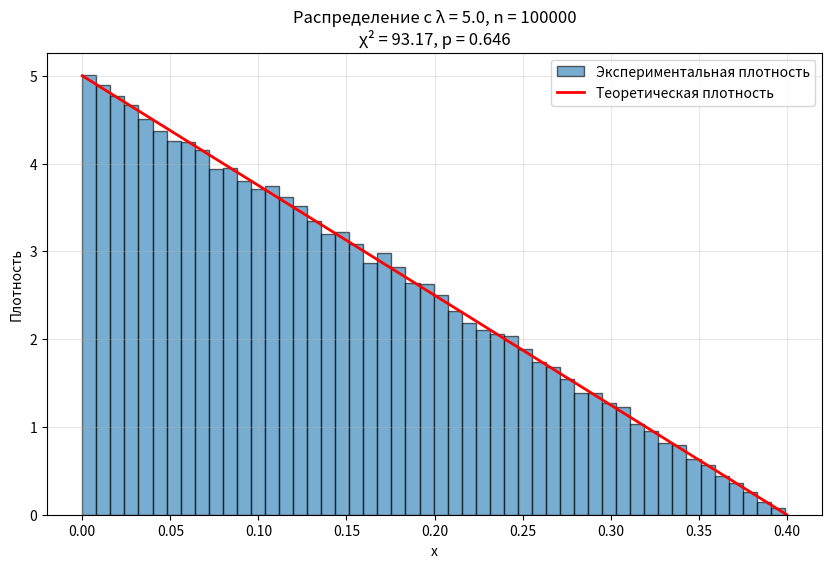
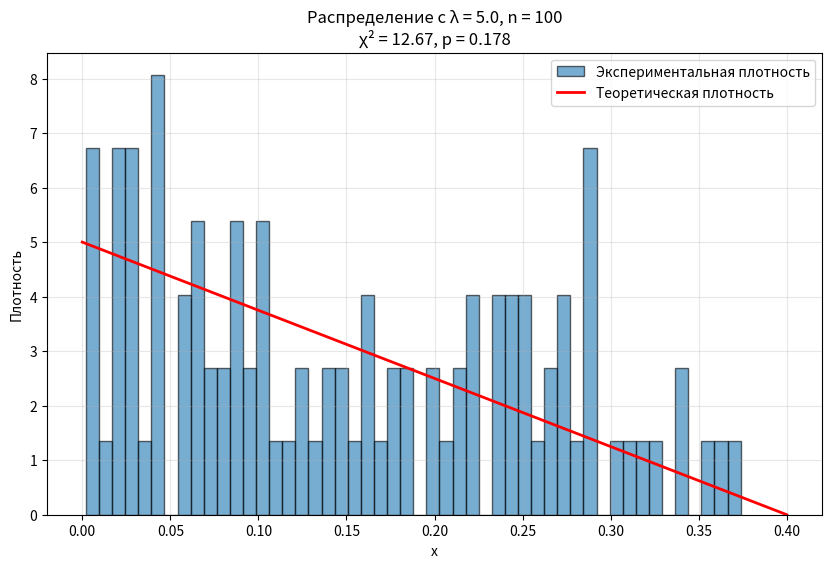
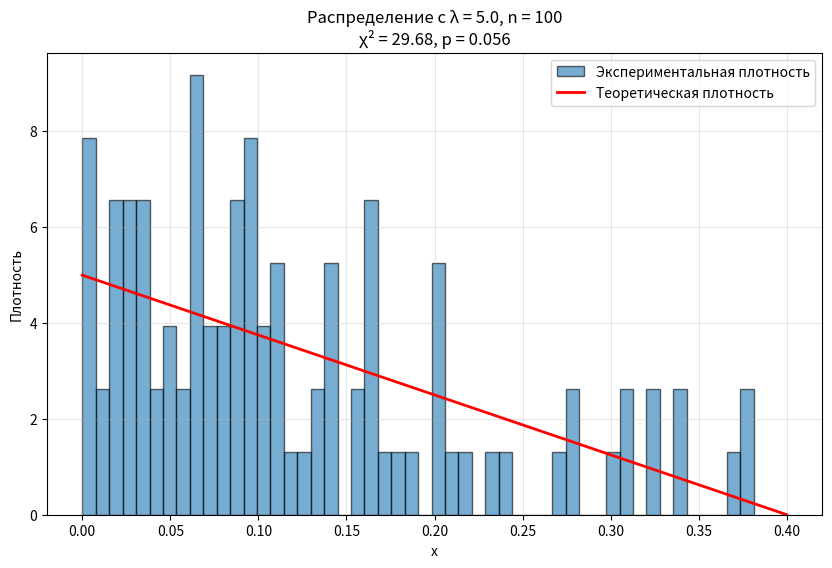
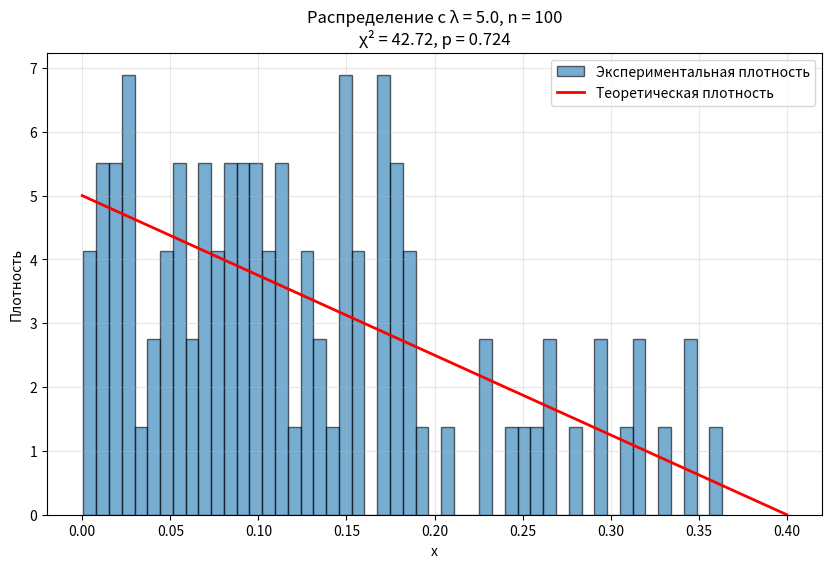
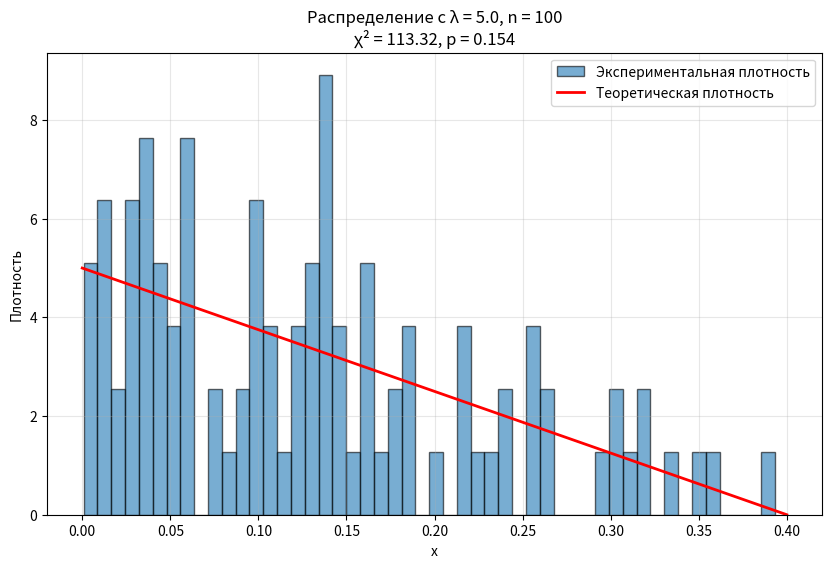
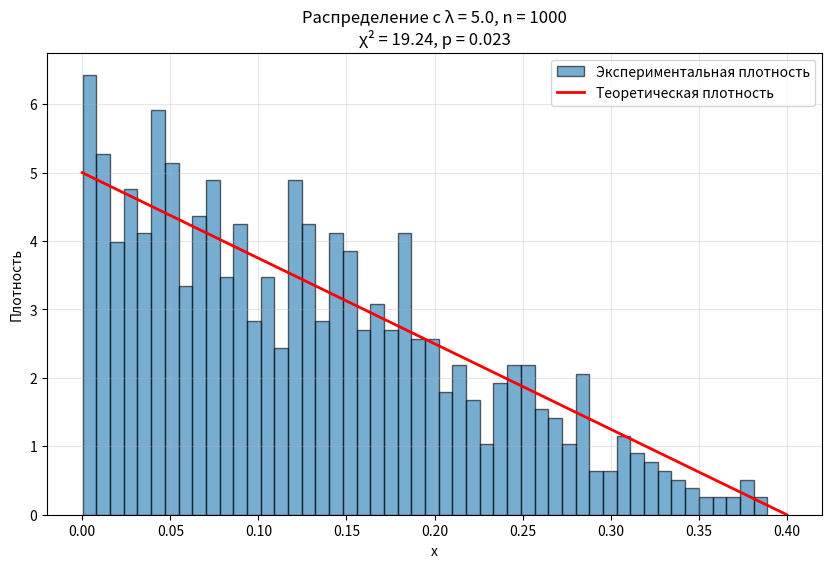
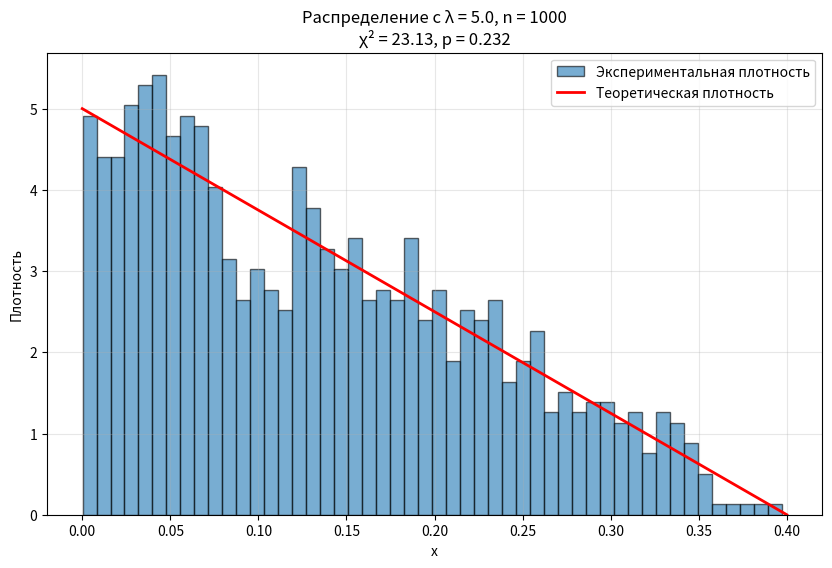
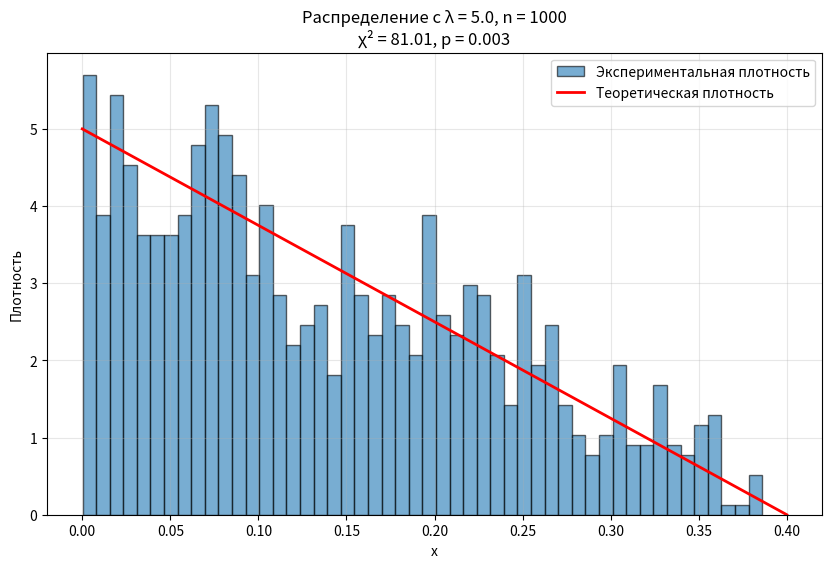
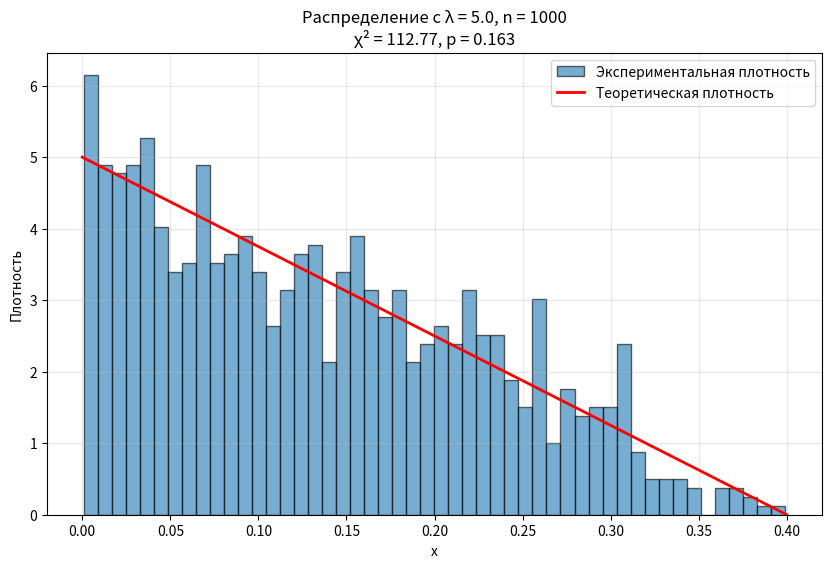
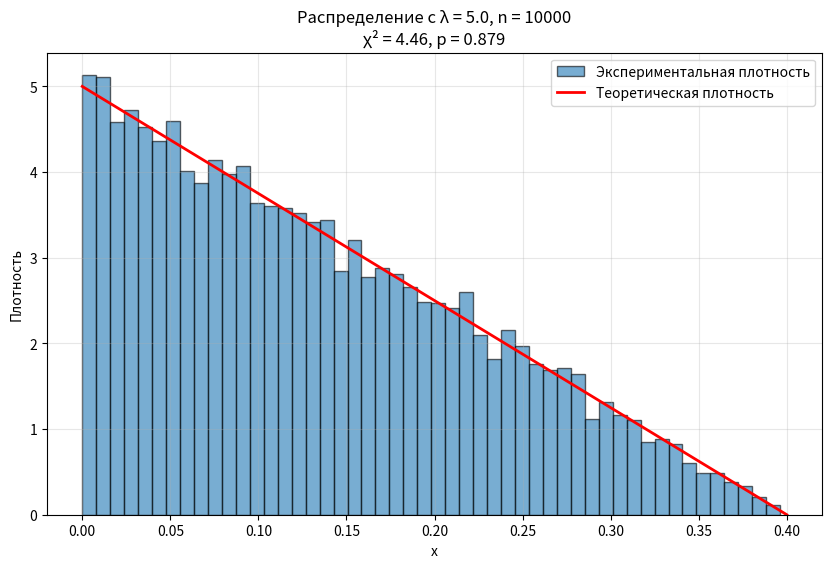
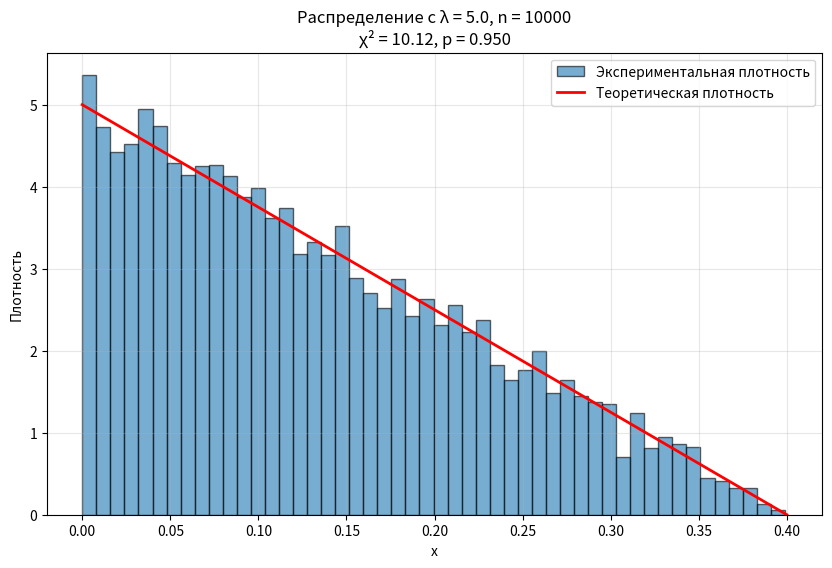
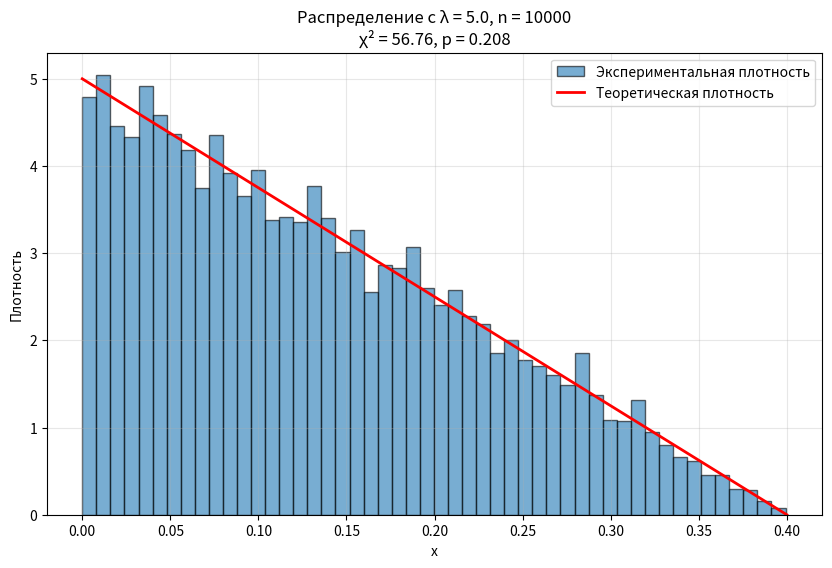
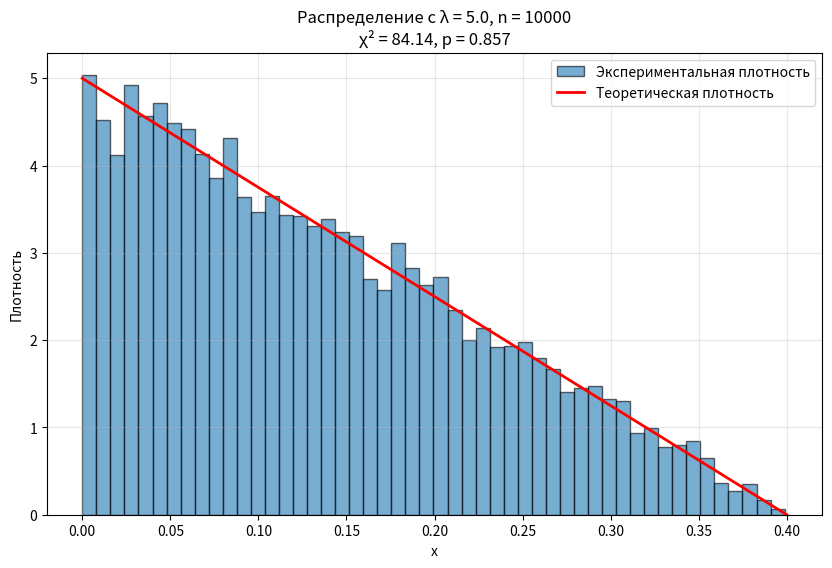
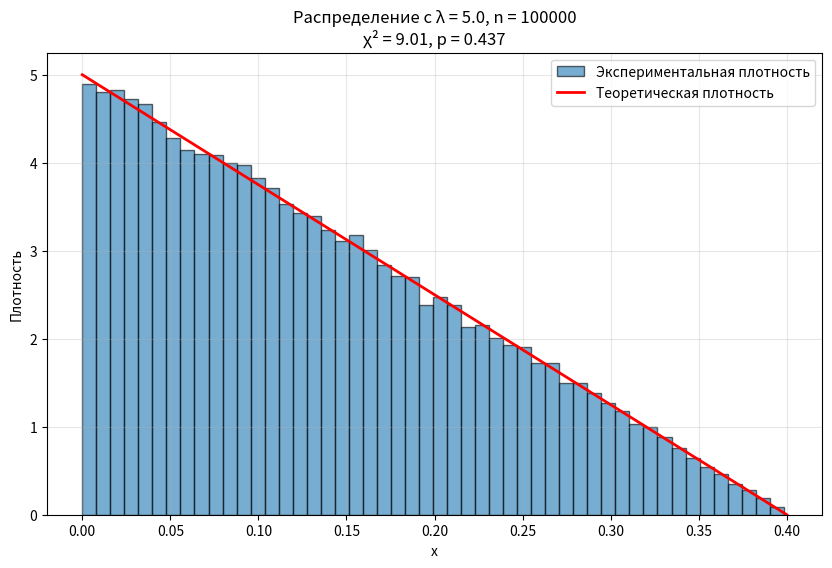
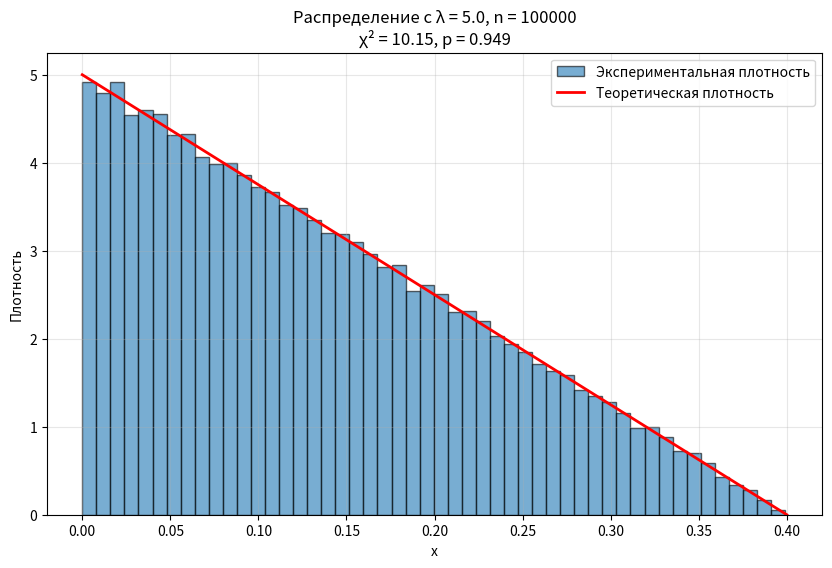
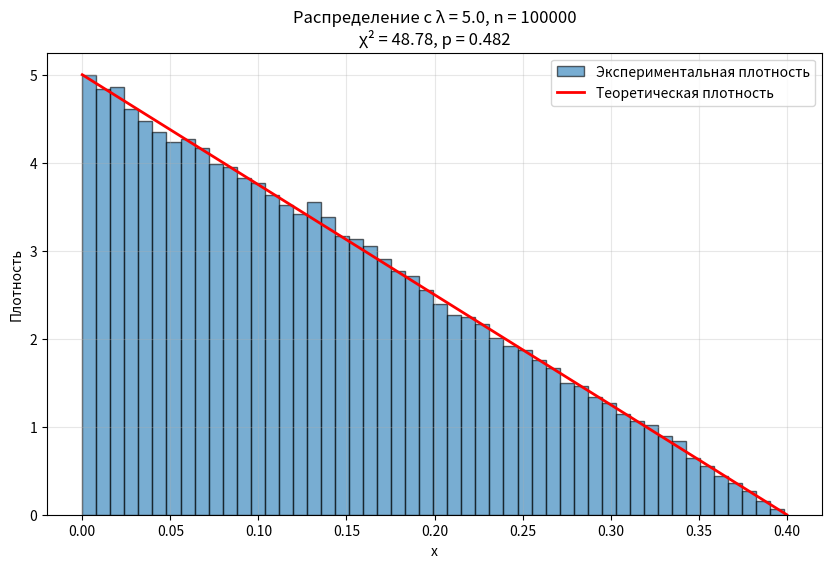

The script that saved these images, in order:
import matplotlib.pyplot as plt
import numpy as np
from scipy.stats import chi2

def chi2_test(data, lamb, bins, alpha=0.05):
    n = len(data)
    observed, edges = np.histogram(data, bins=bins, density=False)

    expected_probs = []
    for i in range(len(edges) - 1):
        a, b = edges[i], edges[i + 1]
        prob = lamb * (b - a) - (lamb ** 2 / 4) * (b ** 2 - a ** 2)
        expected_probs.append(prob)
    expected = n * np.array(expected_probs)

    chi2_stat = np.sum((observed - expected) ** 2 / expected)
    df = len(observed) - 1
    p_value = 1 - chi2.cdf(chi2_stat, df)
    critical = chi2.ppf(1 - alpha, df)

    if chi2_stat > critical:
        result = "отвергается"
    else:
        result = "не отвергается"
    return chi2_stat, p_value, critical, result

def calc_stats(data):
    mean = np.mean(data)
    std = np.std(data, ddof=1) 
    return mean, std

def generate_sample(lamb, n):
    u = np.random.rand(n)
    x = (2.0 / lamb) * (1 - np.sqrt(1 - u))
    return x

def main():
    print(" Исследование датчика случайных чисел ")
    print("Закон распределения: f(x) = λ·(1 - λx/2) на [0, 2/λ]")
    
    try:
        lamb = float(input("Введите λ (по умолчанию 5.0): ") or 5.0)
        n_single = int(input("Введите объём выборки для гистограммы (по умолчанию 100000): ") or 100000)
        bins_hist = int(input("Число карманов гистограммы (по умолчанию 50): ") or 50)
        bins_test = int(input("Число интервалов для критерия χ² (по умолчанию 100): ") or 100)
    except:
        print("Ошибка ввода, будут использованы значения по умолчанию")
        lamb = 5.0
        n_single = 100000
        bins_hist = 50
        bins_test = 100

    sample = generate_sample(lamb, n_single)
    mean_val, std_val = calc_stats(sample)
    
    chi2_val, p_val, crit_val, res = chi2_test(sample, lamb, bins_test)
    
    print("\n Результаты для одной выборки ")
    print(f"Объём выборки n = {n_single}")
    print(f"Среднее выборочное: {mean_val:.4f} (теоретическое: {1/lamb:.4f})")
    print(f"СКО выборочное: {std_val:.4f} (теоретическое: {1/(lamb*np.sqrt(3)):.4f})")
    print(f"Статистика χ² = {chi2_val:.2f}, критическое значение (α=0.05, df={bins_test-1}) = {crit_val:.2f}")
    print(f"p-value = {p_val:.4f}")
    print(f"Гипотеза о соответствии {res}.")
    
    plt.figure(figsize=(10, 6))
    plt.hist(sample, bins=bins_hist, density=True, alpha=0.6, edgecolor='black',
             label='Экспериментальная плотность')
    x_plot = np.linspace(0, 2/lamb, 200)
    y_plot = lamb * (1 - lamb * x_plot / 2)
    plt.plot(x_plot, y_plot, 'r-', linewidth=2, label='Теоретическая плотность')
    plt.xlabel('x')
    plt.ylabel('Плотность')
    plt.title(f'Распределение с λ = {lamb}, n = {n_single}\nχ² = {chi2_val:.2f}, p = {p_val:.3f}')
    plt.legend()
    plt.grid(alpha=0.3)
    plt.show()
    
    print("\n Исследование влияния параметров ")
    print("Для разных объёмов выборки и числа интервалов критерия:")
    n_values = [100, 1000, 10000, 100000]
    bins_values = [10, 20, 50, 100]
    
    print("\n{n:>10} {bins:>10} {chi2:>10} {p:>10} {result:>15}".format(
        n="n", bins="интервалы", chi2="χ²", p="p-value", result="решение"))
    for n in n_values:
        for b in bins_values:
            samp = generate_sample(lamb, n)
            chi2v, pv, _, res_v = chi2_test(samp, lamb, b)
            print("{:10d} {:10d} {:10.2f} {:10.4f} {:>15}".format(n, b, chi2v, pv, res_v))
            plt.figure(figsize=(10, 6))
            plt.hist(samp, bins=bins_hist, density=True, alpha=0.6, edgecolor='black',
                     label='Экспериментальная плотность')
            x_plot = np.linspace(0, 2/lamb, 200)
            y_plot = lamb * (1 - lamb * x_plot / 2)
            plt.plot(x_plot, y_plot, 'r-', linewidth=2, label='Теоретическая плотность')
            plt.xlabel('x')
            plt.ylabel('Плотность')
            plt.title(f'Распределение с λ = {lamb}, n = {n}\nχ² = {chi2v:.2f}, p = {pv:.3f}')
            plt.legend()
            plt.grid(alpha=0.3)
            plt.show()
    
    print("\nВывод: с ростом объёма выборки p-value может меняться, но в среднем гипотеза не отвергается.")
    print("Число интервалов также влияет: при малом числе интервалов критерий может быть менее чувствителен.")

if __name__ == "__main__":
    main()
